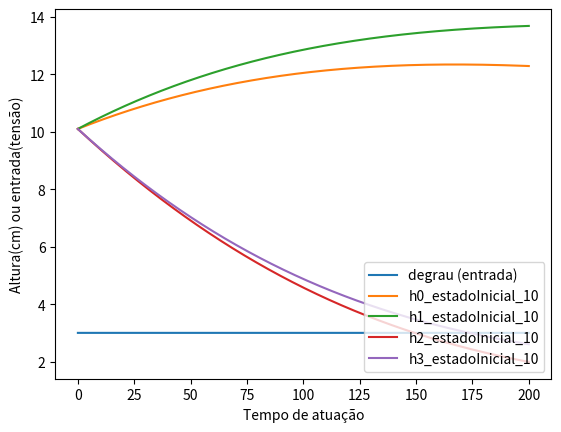

The matplotlib source for this figure:
import numpy as np
import random
import matplotlib.pyplot as plt
from math import *
import scipy.signal as signal
import random
#para reprodução do mesmo experimento setando a semente que garante gerar a mesma sequancia para execuçoes diferentes
random.seed(1234)

#função que implementa as equações diferenciais referente ao modelo do tanque quádruplo
def dvTanQua(x, uv1, uv2, t):
    A1,A2,A3,A4 = 32,28,32,28 #cm²
    alpha1,alpha2,alpha3,alpha4 = 0.071,0.071,0.071,0.071
    g = 981#cm²s⁻²
    k1, k2, kc = 3.33,3.33,0.5
    y1,y2 = 0.6, 0.7 #verificar esses valores
    xd = []
    #equação 1
    xd_0 = (-alpha1/A1) * np.sqrt(2*g*x[0]) + (alpha3/A1)*np.sqrt(2*g*x[2]) + ((y1*k1)/A1)*uv1
    xd.append(xd_0*kc)
    #equação 2
    xd_1 = (-alpha2/A2) * np.sqrt(2*g*x[1]) + (alpha4/A2)*np.sqrt(2*g*x[3]) + ((y2*k2)/A2)*uv2
    xd.append(xd_1*kc)
    #Equação 3
    xd_2 = (-alpha3/A3) * np.sqrt(2*g*x[2]) + (((1 - y2)*k2)/A3)*uv2
    xd.append(xd_2)
    #Equação 4
    xd_3 = (-alpha4/A4) * np.sqrt(2*g*x[3]) + (((1 - y1)*k1)/A4)*uv1
    xd.append(xd_3)

    return xd


#Função que implementa o Runge–Kutta de quarta ordem 
def rkTanQua(x0, uv1, uv2, h, t):
    #1st evaluation
    xd = dvTanQua(x0, uv1, uv2, t)
    savex0 = x0.copy()
    phi = xd.copy()
    for i in range(len(x0)):
        x0[i] = savex0[i] + 0.5 * h * xd[i]

    #2nd evaluation
    xd = dvTanQua(x0, uv1, uv2, t + 0.5 * h)
    phi = (phi + 2 * xd)
    for i in range(len(x0)):
        x0[i] = savex0[i] + 0.5 * h * xd[i]

    #3rd evaluation
    xd = dvTanQua(x0, uv1, uv2, t + 0.5 * h)
    phi = phi + 2 * xd
    for i in range(len(x0)):
        x0[i] = savex0[i] + h * xd[i]

    #4th evaluation
    xd = dvTanQua(x0, uv1, uv2, t + h)

    result_x = x0.copy()
    for i in range(len(x0)):
        result_x[i] = savex0[i] + (phi[i] + xd[i]) * h / 6

    return result_x

#função para plotar os resultados
def plotsignals(signals,ref,t, name_input,init_):
    l, = plt.plot(t,ref, label=name_input+' (entrada)')
    for idx,sig in enumerate(signals):
        for id,out in enumerate(sig):
            l, = plt.plot(t, out, label='h'+str(id)+'_estadoInicial_'+str(int(init_[idx])))
        
    #plt.legend([name_input,'h1_sign_'+str(idx),'h2_sign_'+str(idx),'h3_sign_'+str(idx),'h4_sign_'+str(idx)], loc='lower right')
    plt.legend(loc='lower right')
    plt.xlabel('Tempo de atuação')
    plt.ylabel('Altura(cm) ou entrada(tensão)')
    plt.show()

## Funções que implementam os sinais de entrada

def degrau(t, gain):
    sign = gain*np.ones((int(len(t)), 1))
    return sign

def seno(time, gain, freq=0.5, point_medium = 0):
    w = 2. * np.pi * freq
    sign = gain*np.sin(time*w) + point_medium
    return sign

def impulso(t, gain):
    imp = gain*signal.unit_impulse(int(len(t)), [0])
    return imp

def aleatorio(t, low=3,high=4):
    sign = np.array([random.uniform(low,high) for _ in range(len(t))])
    return sign

#Começa com o degrau com um valor de altura e depois é criado mais um degrau a entrada
def signal_super(t , gains):
    n_parts = len(t)/len(gains)
    signs=[]
    for gain in gains:
        sig = gain*np.ones((int(n_parts), 1))
        signs.append(sig)
    sign = np.concatenate((signs))
    return sign


def main_TanQua():
    #### gerar configurações da entrada e do tempo de avaliação
    
    #input_ pode ser - degrau, impulso, senoide, aleatoria, superposi, ponto_dif
    #cada entrada refere-se a um experimento apresentado na documentação
    input_ = 'degrau'
    gain = 3
    #referente ao primeiro segundo degrau da superposição
    gains = [1,2]
    #para senoide
    freq = 0.01
    ponto_medio = 3
    
    #variaveis de tempo de execução
    t0 = 0
    tf = 200
    h = 0.01
    t = np.arange(t0, tf, h)
    
    #setando valores de pontos iniciais são necessários para execução em questão
    init_ = [10.1]
    
    #executando simulação 
    x_f = []
    for point_stt in init_:
        x0 = np.array([[point_stt], [point_stt], [point_stt], [point_stt]])

        dc = np.zeros((len(x0), len(t) - 1))
        x = x0.copy()
        x = np.append(x, dc, axis=1)
        #Seleção de entrada
        if input_ == 'degrau':
            u = degrau(t,gain)
        elif input_ == 'senoide':
            u = seno(t, gain, freq, ponto_medio)
        elif input_ == 'impulso':
            u = impulso(t, 15)
        elif input_ == 'aleatoria':
            u = aleatorio(t,0,6)
        elif input_ == 'superposi':
            u = signal_super(t,gains)
        else:
            u = np.zeros(len(t))

        for k in range(1, len(t)):
            result = rkTanQua(x[:, k - 1], u[k], u[k], h, t[k])
            x[:, k] = result
        x_f.append(x)
            
    plotsignals(x_f,u,t,input_,init_)

if __name__ == "__main__":
    main_TanQua()